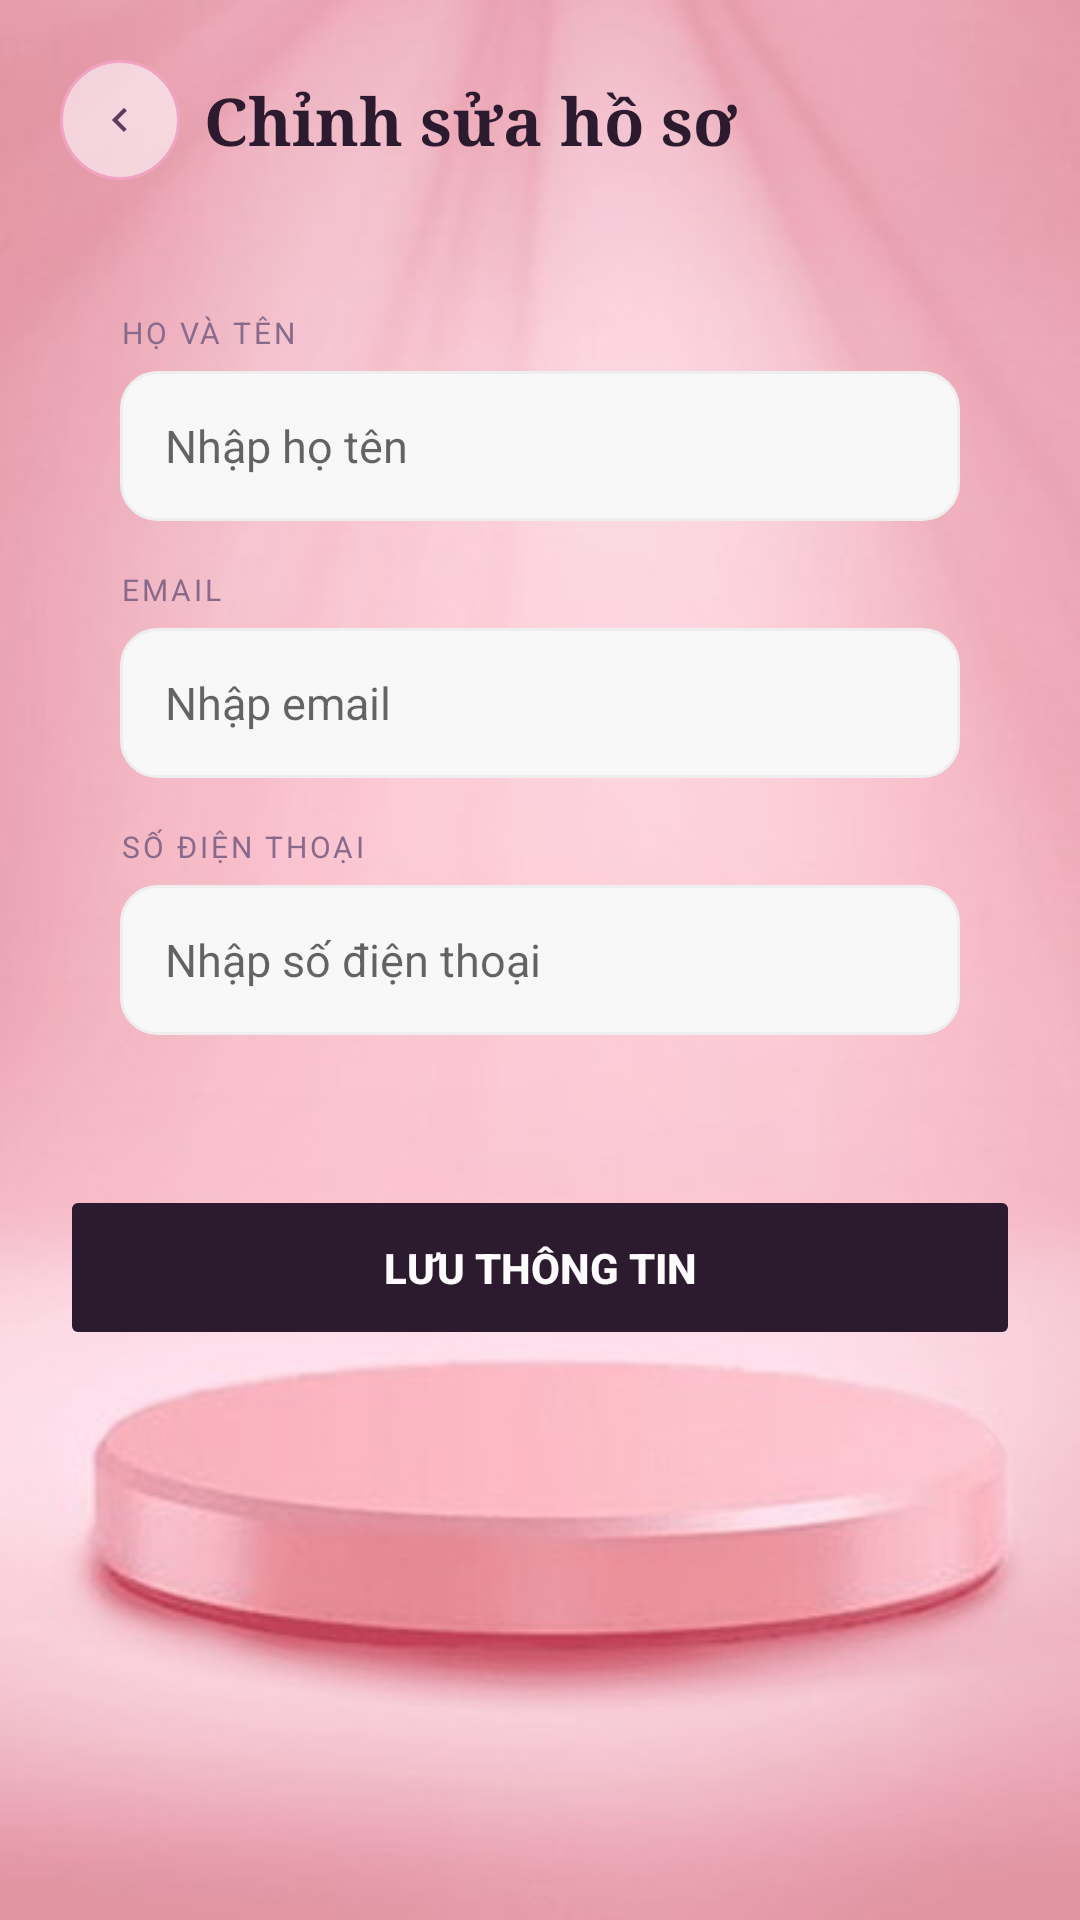

Layout XML and referenced resources for this Android screen:
<!-- AndroidManifest.xml: application theme Theme.LuxeCosmetics -->
<!-- res/layout/activity_edit_profile.xml -->
<?xml version="1.0" encoding="utf-8"?>
<ScrollView xmlns:android="http://schemas.android.com/apk/res/android"
    android:layout_width="match_parent"
    android:layout_height="match_parent"
    android:background="@drawable/bg_pers_info">

    <LinearLayout
        android:layout_width="match_parent"
        android:layout_height="wrap_content"
        android:orientation="vertical"
        android:padding="20dp">

        <LinearLayout
            android:layout_width="match_parent"
            android:layout_height="wrap_content"
            android:layout_marginBottom="24dp"
            android:gravity="center_vertical"
            android:orientation="horizontal">

            <ImageButton
                android:id="@+id/btnBackEdit"
                android:layout_width="40dp"
                android:layout_height="40dp"
                android:background="@drawable/bg_hero_badge"
                android:padding="8dp"
                android:scaleX="-1"
                android:src="@drawable/ic_arrow_right" />

            <TextView
                android:layout_width="wrap_content"
                android:layout_height="wrap_content"
                android:fontFamily="serif"
                android:text="Chỉnh sửa hồ sơ"
                android:textColor="@color/dark"
                android:textSize="22sp"
                android:textStyle="bold"
                android:layout_marginStart="8dp"/>
        </LinearLayout>

        <LinearLayout
            android:layout_width="match_parent"
            android:layout_height="wrap_content"
            android:orientation="vertical"
            android:background="@drawable/bg_luxe_card"
            android:padding="20dp"
            android:elevation="2dp"
            android:layout_marginBottom="30dp">

            <TextView
                android:layout_width="wrap_content"
                android:layout_height="wrap_content"
                android:text="HỌ VÀ TÊN"
                android:textSize="10sp"
                android:textColor="@color/mid"
                android:layout_marginBottom="6dp"
                android:letterSpacing="0.1"/>
            <EditText
                android:id="@+id/edtFullName"
                android:layout_width="match_parent"
                android:layout_height="50dp"
                android:hint="Nhập họ tên"
                android:background="@drawable/bg_edit_text"
                android:paddingStart="15dp"
                android:textSize="15sp"
                android:layout_marginBottom="16dp" />

            <TextView
                android:layout_width="wrap_content"
                android:layout_height="wrap_content"
                android:text="EMAIL"
                android:textSize="10sp"
                android:textColor="@color/mid"
                android:layout_marginBottom="6dp"
                android:letterSpacing="0.1"/>
            <EditText
                android:id="@+id/edtEmail"
                android:layout_width="match_parent"
                android:layout_height="50dp"
                android:hint="Nhập email"
                android:inputType="textEmailAddress"
                android:background="@drawable/bg_edit_text"
                android:paddingStart="15dp"
                android:textSize="15sp"
                android:layout_marginBottom="16dp" />

            <TextView
                android:layout_width="wrap_content"
                android:layout_height="wrap_content"
                android:text="SỐ ĐIỆN THOẠI"
                android:textSize="10sp"
                android:textColor="@color/mid"
                android:layout_marginBottom="6dp"
                android:letterSpacing="0.1"/>
            <EditText
                android:id="@+id/edtPhone"
                android:layout_width="match_parent"
                android:layout_height="50dp"
                android:hint="Nhập số điện thoại"
                android:inputType="phone"
                android:background="@drawable/bg_edit_text"
                android:paddingStart="15dp"
                android:textSize="15sp" />
        </LinearLayout>

        <Button
            android:id="@+id/btnSaveProfile"
            android:layout_width="match_parent"
            android:layout_height="55dp"
            android:text="LƯU THÔNG TIN"
            android:backgroundTint="@color/dark"
            android:textColor="@color/white"
            android:textStyle="bold"
            android:stateListAnimator="@null" />

    </LinearLayout>
</ScrollView>
<!-- resources referenced by this layout -->
<resources>
  <color name="dark">#2C1A2E</color>
  <color name="mid">#8A6A8A</color>
  <color name="white">#FFFCFF</color>
  <!-- drawable bg_edit_text (drawable) -->
  <?xml version="1.0" encoding="utf-8"?>
  <shape xmlns:android="http://schemas.android.com/apk/res/android">
      <solid android:color="#F8F8F8" /> <corners android:radius="12dp" />
      <stroke android:width="1dp" android:color="#EEEEEE" /> </shape>
  <!-- drawable bg_hero_badge (drawable) -->
  <?xml version="1.0" encoding="utf-8"?>
  <shape xmlns:android="http://schemas.android.com/apk/res/android"
      android:shape="rectangle">
      <solid android:color="@color/white_alpha60" />
      <stroke android:width="1dp" android:color="@color/petal3" />
      <corners android:radius="50dp" />
  </shape>
  <!-- drawable bg_pers_info: jpg bitmap (drawable, 17876 bytes) -->
  <!-- drawable ic_arrow_right (drawable) -->
  <vector xmlns:android="http://schemas.android.com/apk/res/android"
      android:width="16dp" android:height="16dp"
      android:viewportWidth="24" android:viewportHeight="24">
      <path
          android:fillColor="@color/dark2"
          android:pathData="M8.59,16.59L13.17,12 8.59,7.41 10,6l6,6-6,6-1.41,-1.41z"/>
  </vector>
  <style name="Theme.LuxeCosmetics" parent="Theme.MaterialComponents.Light.NoActionBar">
          <item name="colorPrimary">@color/lilac3</item>
          <item name="colorPrimaryVariant">@color/dark</item>
          <item name="colorOnPrimary">@color/white</item>
          <item name="colorSecondary">@color/gold</item>
          <item name="android:statusBarColor">@color/white</item>
          <item name="android:windowLightStatusBar">true</item>
          <item name="android:navigationBarColor">@color/white</item>
          <item name="android:windowBackground">@color/cream</item>
      </style>
  <color name="white_alpha60">#99FFFCFF</color>
  <color name="petal3">#F0A3C3</color>
  <color name="dark2">#5C3D5C</color>
  <color name="lilac3">#9B7DD4</color>
  <color name="gold">#C9A84C</color>
  <color name="cream">#FFFAF5</color>
</resources>
